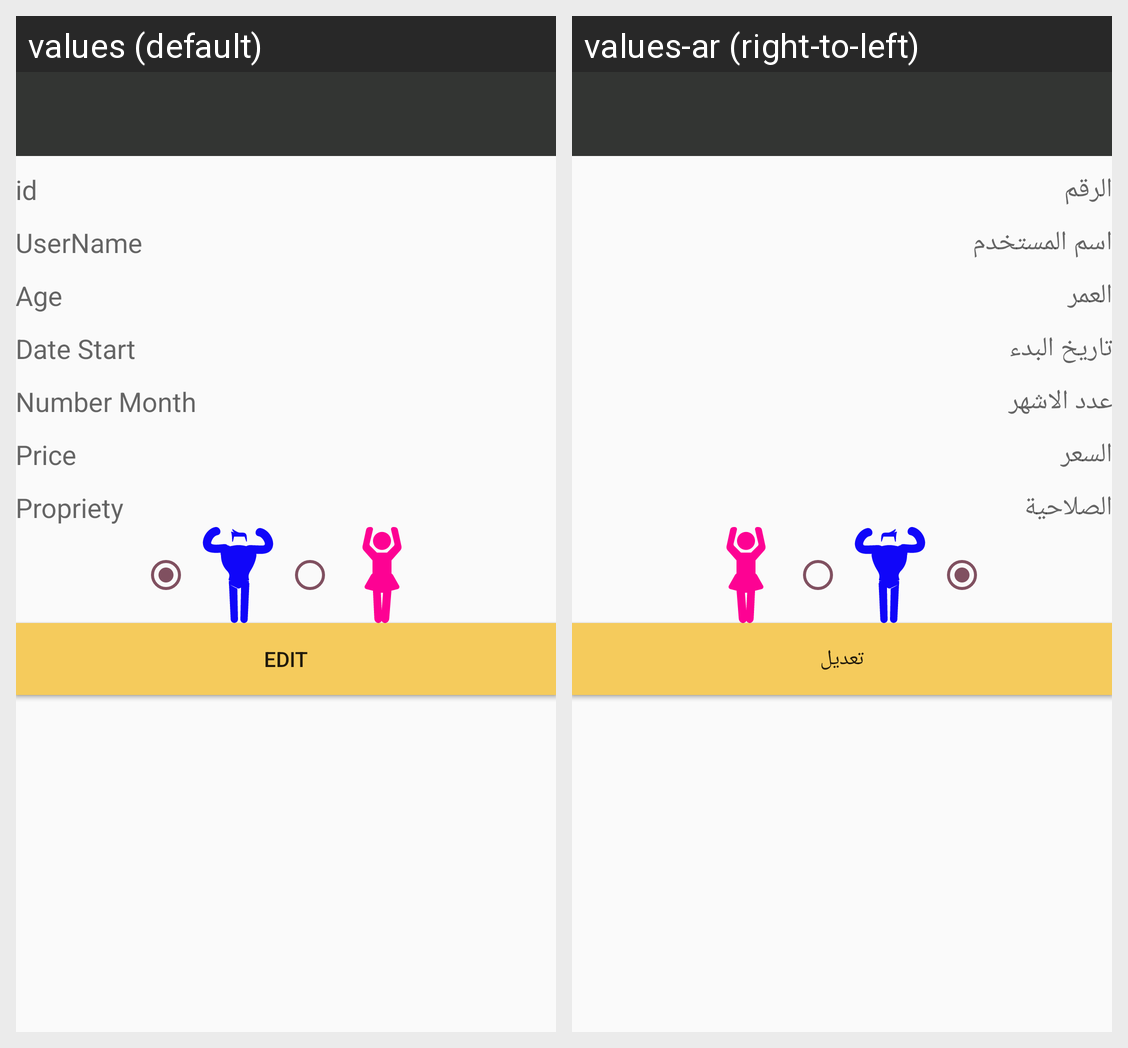

Translations of the strings shown on this Android screen, per locale in the grid:
Android screen res/layout/activity_information_profile.xml rendered under 2 locales, left to right: values (default), values-ar (right-to-left). Device: Nexus 5 (rendered at 1080×1920; each locale shown at half size, 540×960, under a caption strip naming it); theme MyMaterialThem.
Strings drawn on this screen, with the default value and each locale's value (text and hints the layout hard-codes, and strings that could not be matched under every locale, appear in the picture but are not listed):

Id
  values: id
  values-ar: الرقم

username
  values: UserName
  values-ar: اسم المستخدم

age
  values: Age
  values-ar: العمر

date_start
  values: Date Start
  values-ar: تاريخ البدء

number_month
  values: Number Month
  values-ar: عدد الاشهر

price
  values: Price
  values-ar: السعر

propriety
  values: Propriety
  values-ar: الصلاحية

add
  values: Add
  values-ar: إضافة

edit
  values: edit
  values-ar: تعديل
